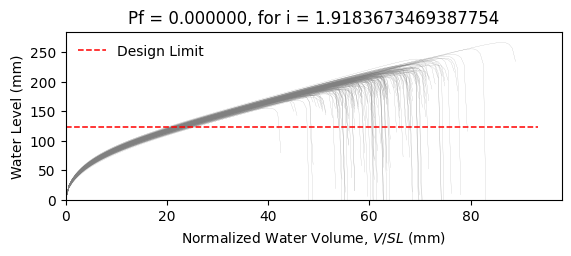

Data behind this chart, as committed beside it:
W6X25, L = 360.0 in, slope = 0.020833333333333332 in/in, dead load = 6.944444444444444e-05 kip/in…
zwlim AISC Appendix 2, zwlim DAMP, zwlim Proposed for ASCE 7, zwlim Neglect Ponding, dhnom Denver, dhnom New York, dhnom New Orleans, dh Denver, dh New York, dh New Orleans, dmax
6.611, 4.464, 5.854, 9.785, 0.4271, 0.4271, 0.4271, 0.7809, 0.7809, 0.7809, 8.427, Safe, 
6.611, 4.464, 5.854, 9.785, 0.4271, 0.4271, 0.4271, 0.7809, 0.7809, 0.7809, 7.701, Safe, 
6.611, 4.464, 5.854, 9.785, 0.4271, 0.4271, 0.4271, 0.7809, 0.7809, 0.7809, 7.618, Safe, 
6.611, 4.464, 5.854, 9.785, 0.4271, 0.4271, 0.4271, 0.7809, 0.7809, 0.7809, 8.88, Safe, 
6.611, 4.464, 5.854, 9.785, 0.4271, 0.4271, 0.4271, 0.7809, 0.7809, 0.7809, 7.047, Safe, 
6.611, 4.464, 5.854, 9.785, 0.4271, 0.4271, 0.4271, 0.7809, 0.7809, 0.7809, 10.47, Safe, 
6.611, 4.464, 5.854, 9.785, 0.4271, 0.4271, 0.4271, 0.7809, 0.7809, 0.7809, 8.126, Safe, 
6.611, 4.464, 5.854, 9.785, 0.4271, 0.4271, 0.4271, 0.7809, 0.7809, 0.7809, 7.384, Safe, 
6.611, 4.464, 5.854, 9.785, 0.4271, 0.4271, 0.4271, 0.7809, 0.7809, 0.7809, 8.423, Safe, 
6.611, 4.464, 5.854, 9.785, 0.4271, 0.4271, 0.4271, 0.7809, 0.7809, 0.7809, 7.941, Safe, 
6.611, 4.464, 5.854, 9.785, 0.4271, 0.4271, 0.4271, 0.7809, 0.7809, 0.7809, 6.808, Safe, 
6.611, 4.464, 5.854, 9.785, 0.4271, 0.4271, 0.4271, 0.7809, 0.7809, 0.7809, 6.884, Safe, 
6.611, 4.464, 5.854, 9.785, 0.4271, 0.4271, 0.4271, 0.7809, 0.7809, 0.7809, 8.759, Safe, 
6.611, 4.464, 5.854, 9.785, 0.4271, 0.4271, 0.4271, 0.7809, 0.7809, 0.7809, 7.546, Safe, 
6.611, 4.464, 5.854, 9.785, 0.4271, 0.4271, 0.4271, 0.7809, 0.7809, 0.7809, 8.63, Safe, 
6.611, 4.464, 5.854, 9.785, 0.4271, 0.4271, 0.4271, 0.7809, 0.7809, 0.7809, 7.893, Safe, 
6.611, 4.464, 5.854, 9.785, 0.4271, 0.4271, 0.4271, 0.7809, 0.7809, 0.7809, 8.188, Safe, 
6.611, 4.464, 5.854, 9.785, 0.4271, 0.4271, 0.4271, 0.7809, 0.7809, 0.7809, 9.025, Safe, 
6.611, 4.464, 5.854, 9.785, 0.4271, 0.4271, 0.4271, 0.7809, 0.7809, 0.7809, 7.372, Safe, 
6.611, 4.464, 5.854, 9.785, 0.4271, 0.4271, 0.4271, 0.7809, 0.7809, 0.7809, 7.877, Safe, 
6.611, 4.464, 5.854, 9.785, 0.4271, 0.4271, 0.4271, 0.7809, 0.7809, 0.7809, 7.271, Safe, 
6.611, 4.464, 5.854, 9.785, 0.4271, 0.4271, 0.4271, 0.7809, 0.7809, 0.7809, 8.574, Safe, 
6.611, 4.464, 5.854, 9.785, 0.4271, 0.4271, 0.4271, 0.7809, 0.7809, 0.7809, 8.488, Safe, 
6.611, 4.464, 5.854, 9.785, 0.4271, 0.4271, 0.4271, 0.7809, 0.7809, 0.7809, 7.981, Safe, 
6.611, 4.464, 5.854, 9.785, 0.4271, 0.4271, 0.4271, 0.7809, 0.7809, 0.7809, 7.899, Safe, 
6.611, 4.464, 5.854, 9.785, 0.4271, 0.4271, 0.4271, 0.7809, 0.7809, 0.7809, 6.931, Safe, 
6.611, 4.464, 5.854, 9.785, 0.4271, 0.4271, 0.4271, 0.7809, 0.7809, 0.7809, 8.638, Safe, 
6.611, 4.464, 5.854, 9.785, 0.4271, 0.4271, 0.4271, 0.7809, 0.7809, 0.7809, 7.968, Safe, 
6.611, 4.464, 5.854, 9.785, 0.4271, 0.4271, 0.4271, 0.7809, 0.7809, 0.7809, 7.471, Safe, 
6.611, 4.464, 5.854, 9.785, 0.4271, 0.4271, 0.4271, 0.7809, 0.7809, 0.7809, 8.927, Safe, 
6.611, 4.464, 5.854, 9.785, 0.4271, 0.4271, 0.4271, 0.7809, 0.7809, 0.7809, 8.479, Safe, 
6.611, 4.464, 5.854, 9.785, 0.4271, 0.4271, 0.4271, 0.7809, 0.7809, 0.7809, 8.301, Safe, 
6.611, 4.464, 5.854, 9.785, 0.4271, 0.4271, 0.4271, 0.7809, 0.7809, 0.7809, 7.742, Safe, 
6.611, 4.464, 5.854, 9.785, 0.4271, 0.4271, 0.4271, 0.7809, 0.7809, 0.7809, 8.975, Safe, 
6.611, 4.464, 5.854, 9.785, 0.4271, 0.4271, 0.4271, 0.7809, 0.7809, 0.7809, 8.492, Safe, 
6.611, 4.464, 5.854, 9.785, 0.4271, 0.4271, 0.4271, 0.7809, 0.7809, 0.7809, 7.424, Safe, 
6.611, 4.464, 5.854, 9.785, 0.4271, 0.4271, 0.4271, 0.7809, 0.7809, 0.7809, 8.212, Safe, 
6.611, 4.464, 5.854, 9.785, 0.4271, 0.4271, 0.4271, 0.7809, 0.7809, 0.7809, 8.447, Safe, 
6.611, 4.464, 5.854, 9.785, 0.4271, 0.4271, 0.4271, 0.7809, 0.7809, 0.7809, 8.763, Safe, 
6.611, 4.464, 5.854, 9.785, 0.4271, 0.4271, 0.4271, 0.7809, 0.7809, 0.7809, 6.953, Safe, 
6.611, 4.464, 5.854, 9.785, 0.4271, 0.4271, 0.4271, 0.7809, 0.7809, 0.7809, 9.374, Safe, 
6.611, 4.464, 5.854, 9.785, 0.4271, 0.4271, 0.4271, 0.7809, 0.7809, 0.7809, 7.892, Safe, 
6.611, 4.464, 5.854, 9.785, 0.4271, 0.4271, 0.4271, 0.7809, 0.7809, 0.7809, 7.952, Safe, 
6.611, 4.464, 5.854, 9.785, 0.4271, 0.4271, 0.4271, 0.7809, 0.7809, 0.7809, 8.117, Safe, 
6.611, 4.464, 5.854, 9.785, 0.4271, 0.4271, 0.4271, 0.7809, 0.7809, 0.7809, 8.586, Safe, 
6.611, 4.464, 5.854, 9.785, 0.4271, 0.4271, 0.4271, 0.7809, 0.7809, 0.7809, 7.228, Safe, 
6.611, 4.464, 5.854, 9.785, 0.4271, 0.4271, 0.4271, 0.7809, 0.7809, 0.7809, 8.056, Safe, 
6.611, 4.464, 5.854, 9.785, 0.4271, 0.4271, 0.4271, 0.7809, 0.7809, 0.7809, 7.431, Safe, 
6.611, 4.464, 5.854, 9.785, 0.4271, 0.4271, 0.4271, 0.7809, 0.7809, 0.7809, 8.11, Safe, 
6.611, 4.464, 5.854, 9.785, 0.4271, 0.4271, 0.4271, 0.7809, 0.7809, 0.7809, 7.373, Safe, 
6.611, 4.464, 5.854, 9.785, 0.4271, 0.4271, 0.4271, 0.7809, 0.7809, 0.7809, 8.503, Safe, 
6.611, 4.464, 5.854, 9.785, 0.4271, 0.4271, 0.4271, 0.7809, 0.7809, 0.7809, 6.637, Safe, 
6.611, 4.464, 5.854, 9.785, 0.4271, 0.4271, 0.4271, 0.7809, 0.7809, 0.7809, 8.268, Safe, 
6.611, 4.464, 5.854, 9.785, 0.4271, 0.4271, 0.4271, 0.7809, 0.7809, 0.7809, 7.627, Safe, 
6.611, 4.464, 5.854, 9.785, 0.4271, 0.4271, 0.4271, 0.7809, 0.7809, 0.7809, 9.225, Safe, 
6.611, 4.464, 5.854, 9.785, 0.4271, 0.4271, 0.4271, 0.7809, 0.7809, 0.7809, 7.316, Safe, 
6.611, 4.464, 5.854, 9.785, 0.4271, 0.4271, 0.4271, 0.7809, 0.7809, 0.7809, 7.859, Safe, 
6.611, 4.464, 5.854, 9.785, 0.4271, 0.4271, 0.4271, 0.7809, 0.7809, 0.7809, 7.374, Safe, 
6.611, 4.464, 5.854, 9.785, 0.4271, 0.4271, 0.4271, 0.7809, 0.7809, 0.7809, 7.082, Safe, 
... 142 more rows
